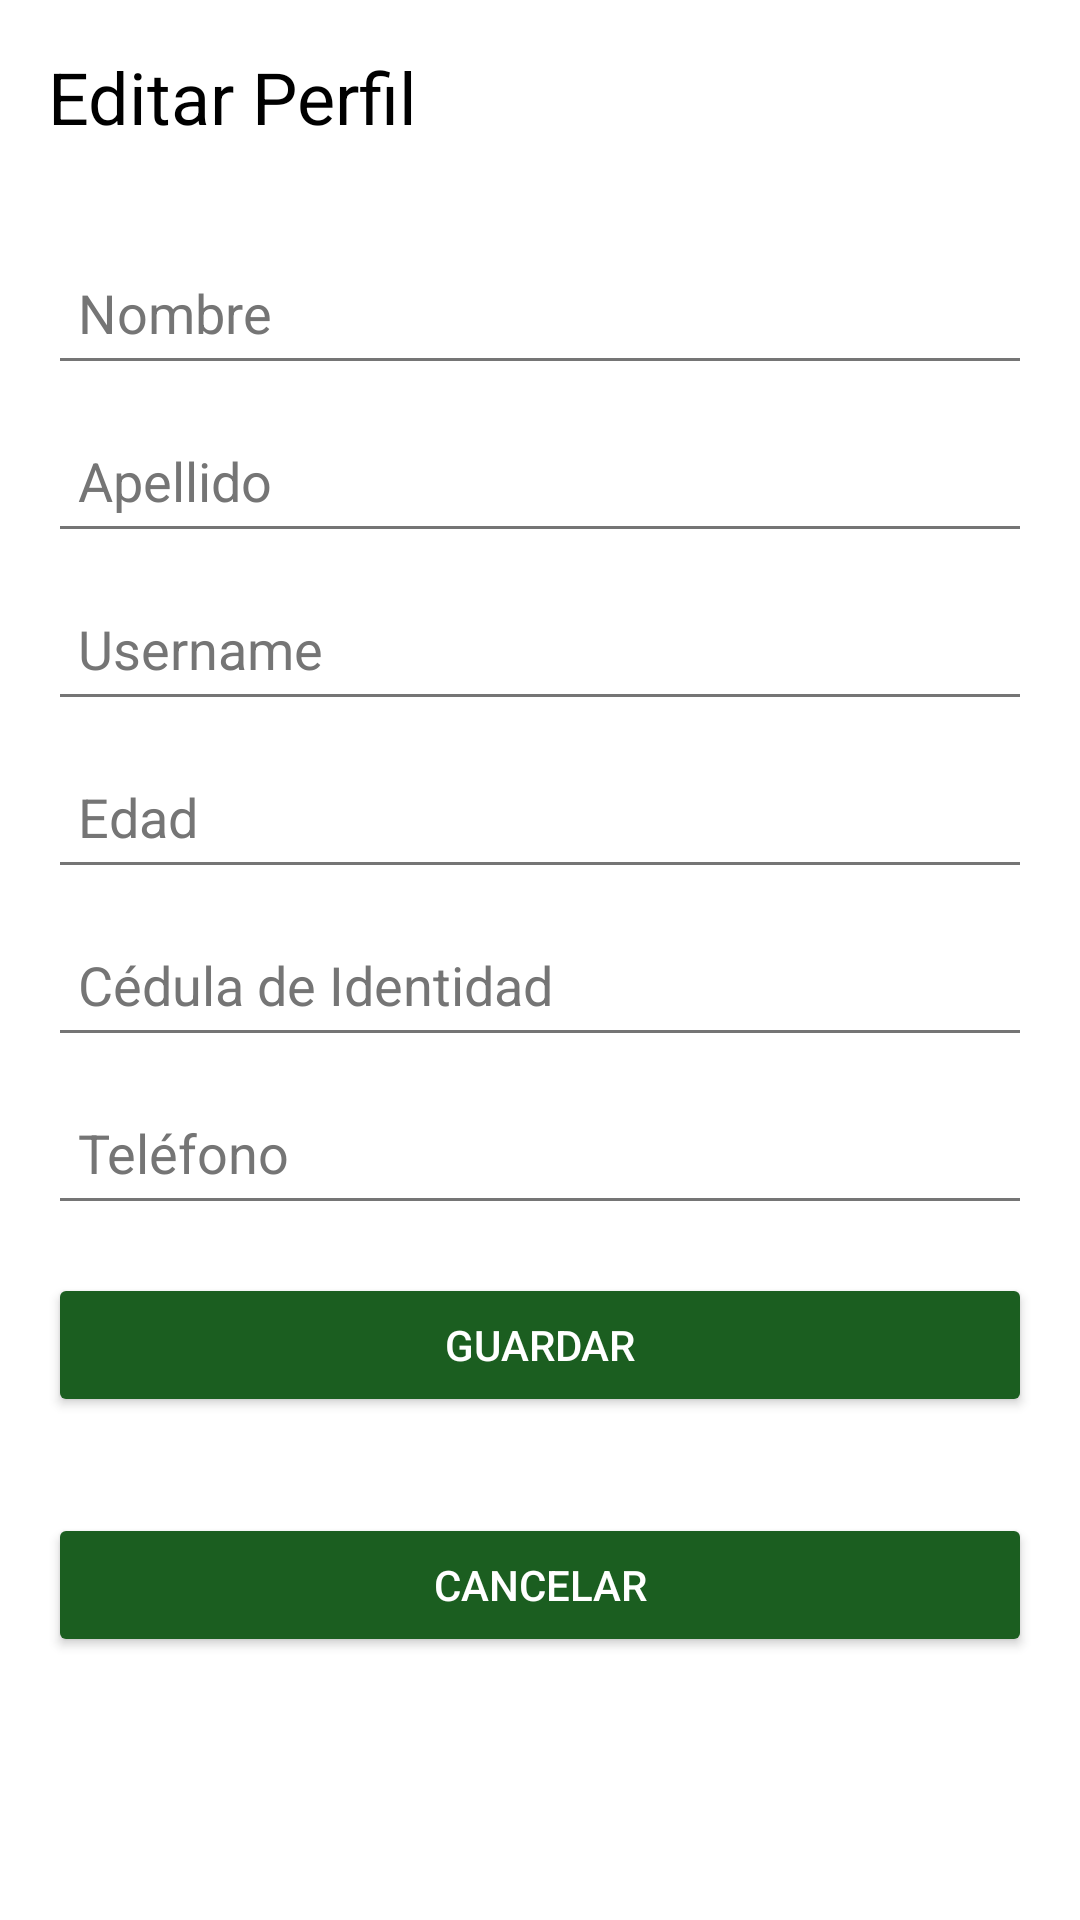

Write the Android layout XML for this screen, with the resource values it uses.
<!-- AndroidManifest.xml: application theme Theme.Locatteme -->
<!-- res/layout/fragment_edit_profile.xml -->
<?xml version="1.0" encoding="utf-8"?>
<LinearLayout xmlns:android="http://schemas.android.com/apk/res/android"
    android:layout_width="match_parent"
    android:layout_height="match_parent"
    android:orientation="vertical"
    android:padding="16dp"
    android:background="@color/backgroundColor">

    <TextView
        android:layout_width="wrap_content"
        android:layout_height="wrap_content"
        android:text="Editar Perfil"
        android:textSize="24sp"
        android:textColor="@color/textColorPrimary"
        android:layout_marginBottom="24dp"/>

    <EditText
        android:id="@+id/nombreEditText"
        style="@style/EditTextStyle"
        android:layout_width="match_parent"
        android:layout_height="wrap_content"
        android:hint="Nombre"
        android:minHeight="48dp" />

    <EditText
        android:id="@+id/apellidoEditText"
        style="@style/EditTextStyle"
        android:layout_width="match_parent"
        android:layout_height="wrap_content"
        android:hint="Apellido"
        android:minHeight="48dp" />

    <EditText
        android:id="@+id/usernameEditText"
        style="@style/EditTextStyle"
        android:layout_width="match_parent"
        android:layout_height="wrap_content"
        android:hint="Username"
        android:minHeight="48dp" />

    <EditText
        android:id="@+id/edadEditText"
        style="@style/EditTextStyle"
        android:layout_width="match_parent"
        android:layout_height="wrap_content"
        android:hint="Edad"
        android:inputType="number"
        android:minHeight="48dp" />

    <EditText
        android:id="@+id/cedulaEditText"
        style="@style/EditTextStyle"
        android:layout_width="match_parent"
        android:layout_height="wrap_content"
        android:hint="Cédula de Identidad"
        android:minHeight="48dp" />

    <EditText
        android:id="@+id/telefonoEditText"
        style="@style/EditTextStyle"
        android:layout_width="match_parent"
        android:layout_height="wrap_content"
        android:hint="Teléfono"
        android:inputType="phone"
        android:minHeight="48dp" />

    <ProgressBar
        android:id="@+id/progressBar"
        android:layout_width="match_parent"
        android:layout_height="wrap_content"
        android:visibility="gone"
        android:layout_marginTop="16dp"/>

    <Button
        android:id="@+id/saveButton"
        android:layout_width="match_parent"
        android:layout_height="wrap_content"
        android:text="Guardar"
        style="@style/ButtonStyle"/>

    <Button
        android:id="@+id/cancelButton"
        android:layout_width="match_parent"
        android:layout_height="wrap_content"
        android:text="Cancelar"
        style="@style/ButtonStyle"/>
</LinearLayout>
<!-- resources referenced by this layout -->
<resources>
  <color name="backgroundColor">#FFFFFF</color>
  <color name="textColorPrimary">#000000</color>
  <style name="ButtonStyle" parent="Widget.AppCompat.Button.Colored">
          <item name="android:layout_width">match_parent</item>
          <item name="android:layout_height">wrap_content</item>
          <item name="android:backgroundTint">@color/primaryColor</item>
          <item name="android:textColor">@color/backgroundColor</item>
          <item name="android:layout_marginTop">16dp</item>
          <item name="android:layout_marginBottom">16dp</item>
      </style>
  <style name="EditTextStyle">
          <item name="android:layout_width">match_parent</item>
          <item name="android:layout_height">wrap_content</item>
          <item name="android:textColor">@color/editTextTextColor</item>
          <item name="android:textColorHint">@color/hintColor</item>
          <item name="android:padding">10dp</item>
          <item name="android:layout_marginTop">8dp</item>
      </style>
  <style name="Theme.Locatteme" parent="Base.Theme.Locatteme" />
  <color name="primaryColor">#1B5E20</color>
  <color name="editTextTextColor">#000000</color>
  <color name="hintColor">#757575</color>
  <style name="Base.Theme.Locatteme" parent="Theme.Material3.DayNight.NoActionBar">
          
          <item name="colorPrimary">@color/primaryColor</item>
          <item name="colorPrimaryVariant">@color/primaryDarkColor</item>
          <item name="colorOnPrimary">@color/colorAccent</item>
          
          <item name="colorSecondary">@color/primaryColor</item>
          <item name="colorSecondaryVariant">@color/primaryDarkColor</item>
          <item name="colorOnSecondary">@color/colorAccent</item>
          
          <item name="android:statusBarColor">@color/primaryDarkColor</item>
          
          <item name="android:colorPrimaryDark">@color/primaryDarkColor</item>
          
          <item name="android:textColorPrimary">@color/textColorPrimary</item>
          <item name="android:textColorSecondary">@color/textColorSecondary</item>
          <item name="android:background">@color/backgroundColor</item>
          <item name="android:windowBackground">@color/windowBackground</item>
          <item name="android:buttonStyle">@style/ButtonStyle</item>
      </style>
  <color name="primaryDarkColor">#004D40</color>
  <color name="colorAccent">#FFEB3B</color>
  <color name="textColorSecondary">#757575</color>
  <color name="windowBackground">#FFFFFF</color>
</resources>
